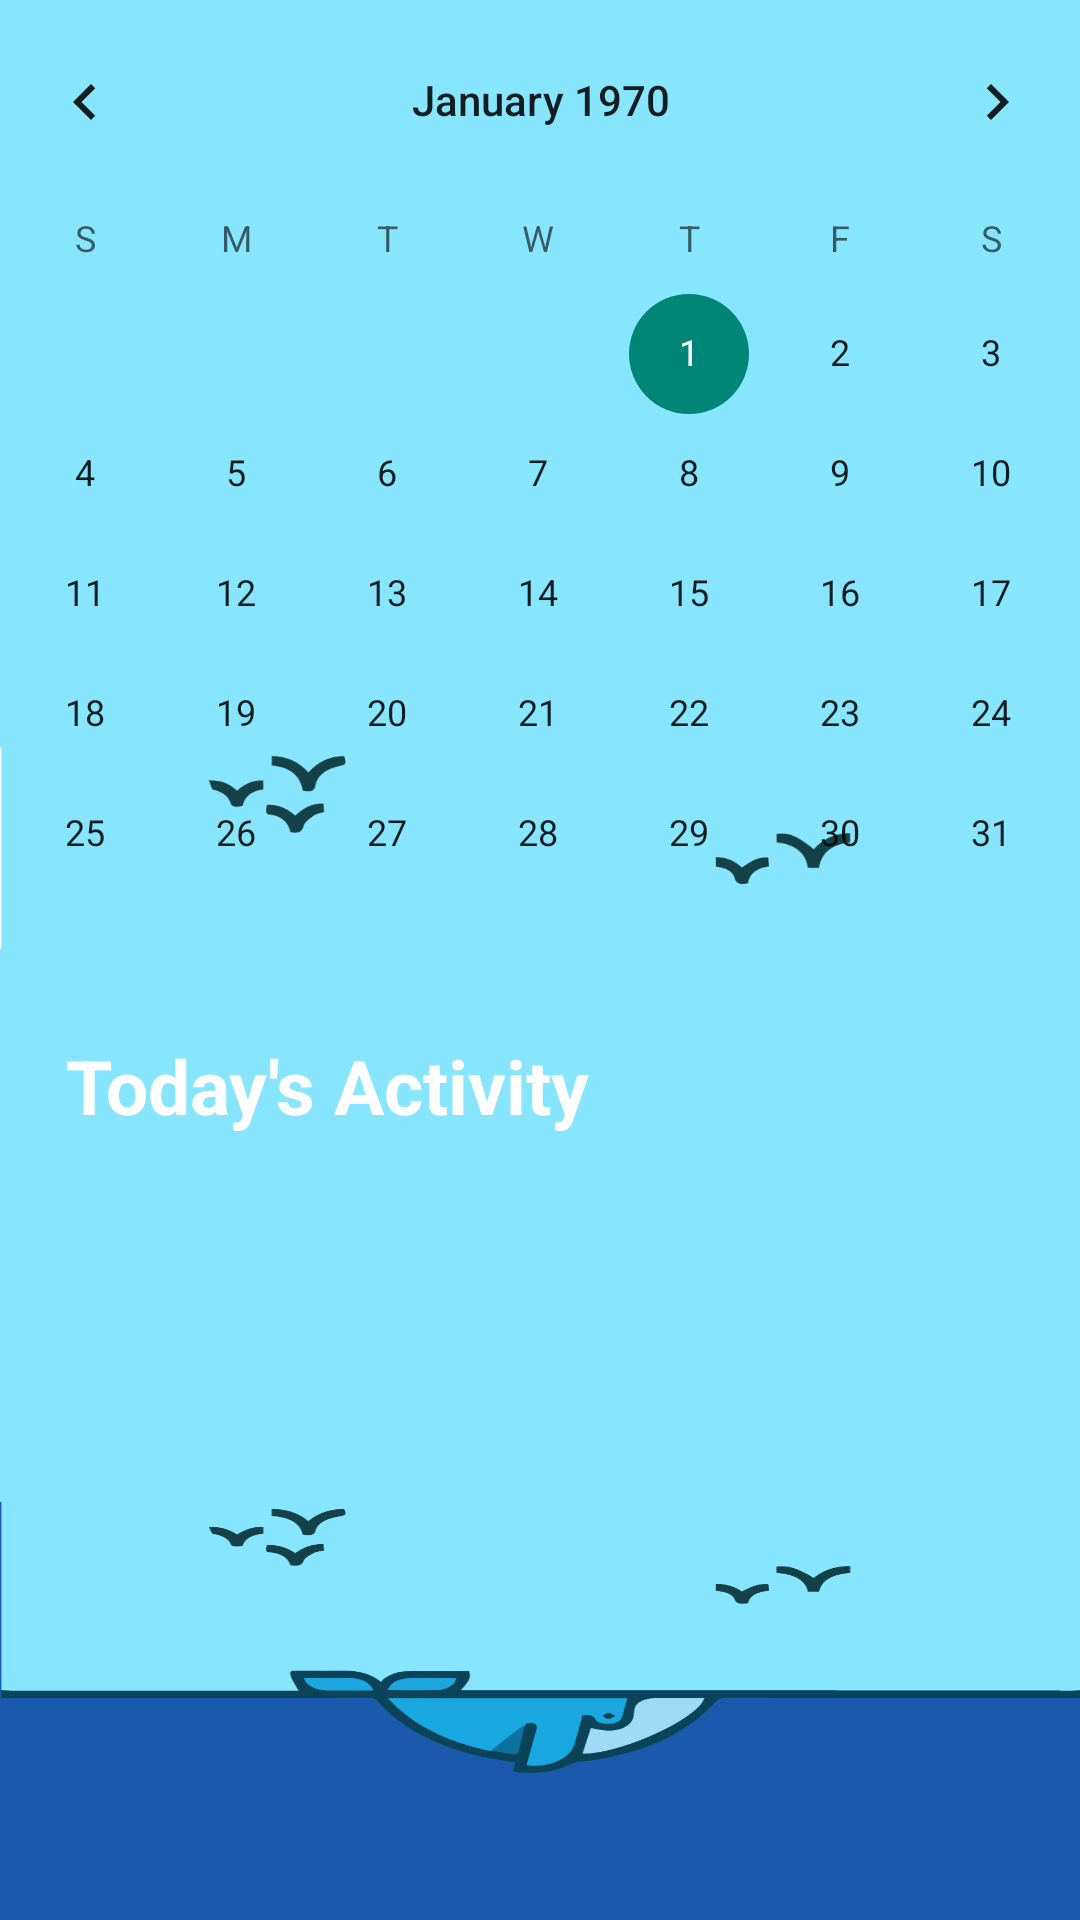

Write the Android layout XML for this screen, with the resource values it uses.
<!-- AndroidManifest.xml: application theme Theme.FamTime -->
<!-- res/layout/fragment_schedule.xml -->
<?xml version="1.0" encoding="utf-8"?>
<androidx.constraintlayout.widget.ConstraintLayout xmlns:android="http://schemas.android.com/apk/res/android"
    xmlns:app="http://schemas.android.com/apk/res-auto"
    xmlns:tools="http://schemas.android.com/tools"
    android:layout_width="match_parent"
    android:layout_height="match_parent"
    tools:context=".ui.fragment.ScheduleFragment"
    android:background="@drawable/whale"
    >



   <CalendarView
       android:id="@+id/calendarView"
       android:layout_width="394dp"
       android:layout_height="332dp"
       android:layout_alignParentStart="true"
       android:layout_alignParentEnd="true"
       android:layout_alignParentBottom="true"
       app:layout_constraintEnd_toEndOf="parent"
       app:layout_constraintStart_toStartOf="parent"
       app:layout_constraintTop_toTopOf="parent"
       android:background="@drawable/calender_style"
       android:selectedDateVerticalBar="@color/sky_blue"
       />

   <TextView
       android:id="@+id/tv_TdyActivity"
       android:layout_width="180dp"
       android:layout_height="34dp"
       android:elevation="2dp"
       android:text="Today's Activity"
       android:textColor="@color/white"
       android:textSize="25dp"
       android:textStyle="bold"
       app:layout_constraintBottom_toBottomOf="parent"
       app:layout_constraintEnd_toEndOf="parent"
       app:layout_constraintHorizontal_bias="0.122"
       app:layout_constraintStart_toStartOf="parent"
       app:layout_constraintTop_toBottomOf="@+id/calendarView"
       app:layout_constraintVertical_bias="0.047" />

   <androidx.recyclerview.widget.RecyclerView
       android:id="@+id/todayActivityRecycleView"
       android:layout_width="389dp"
       android:layout_height="299dp"
       android:layout_marginTop="408dp"
       android:elevation="10dp"
       app:layout_constraintEnd_toEndOf="parent"
       app:layout_constraintHorizontal_bias="0.0"
       app:layout_constraintStart_toStartOf="parent"
       app:layout_constraintTop_toTopOf="parent"
       tools:listitem="@layout/today_activity_card" />

   <View
       android:id="@+id/viewBackground"
       android:layout_width="match_parent"
       android:layout_height="474dp"
       android:background="@drawable/whale"
       android:elevation="1dp"
       app:layout_constraintBottom_toBottomOf="parent"
       app:layout_constraintEnd_toEndOf="parent"
       app:layout_constraintHorizontal_bias="0.0"
       app:layout_constraintStart_toStartOf="parent"
       app:layout_constraintTop_toBottomOf="@+id/calendarView"
       app:layout_constraintVertical_bias="0.095" />


</androidx.constraintlayout.widget.ConstraintLayout>
<!-- res/layout/today_activity_card.xml (included above) -->
<?xml version="1.0" encoding="utf-8"?>
<androidx.cardview.widget.CardView xmlns:android="http://schemas.android.com/apk/res/android"
    android:layout_width="wrap_content"
    android:layout_height="wrap_content"
    xmlns:app="http://schemas.android.com/apk/res-auto"
    android:id="@+id/todayActivityCellContainer"
    app:cardCornerRadius="30dp"
    android:layout_gravity="end"
    android:layout_margin="5dp"
    >

    <LinearLayout
        android:layout_width="match_parent"
        android:layout_height="match_parent"
        android:background="#C3DCA6">

        <TextView
            android:id="@+id/tv_eventTittle"
            android:layout_width="170dp"
            android:layout_height="30dp"
            android:layout_marginHorizontal="15dp"
            android:layout_marginTop="10dp"
            android:text="Tittle"
            android:textColor="#14698F"
            android:textSize="16dp"
            android:textStyle="bold"
            />
        <TextView
            android:id="@+id/tv_startTime"
            android:layout_width="wrap_content"
            android:layout_height="wrap_content"
            android:layout_marginHorizontal="15dp"
            android:layout_marginTop="10dp"
            android:paddingBottom="8dp"
            android:textSize="15dp"
            android:text="00:00"
            android:textColor="#373535" />
        <TextView
            android:id="@+id/tv_dash"
            android:layout_width="wrap_content"
            android:layout_height="wrap_content"
            android:layout_marginTop="10dp"
            android:paddingBottom="8dp"
            android:textSize="15dp"
            android:text="-"
            android:textColor="#373535" />

        <TextView
            android:id="@+id/tv_endTime"
            android:layout_width="wrap_content"
            android:layout_height="wrap_content"
            android:layout_marginHorizontal="15dp"
            android:layout_marginTop="10dp"
            android:paddingBottom="8dp"
            android:textSize="15dp"
            android:text="00:00"
            android:textColor="#373535" />
    </LinearLayout>

    <LinearLayout

        android:layout_width="match_parent"
        android:layout_height="wrap_content">


    </LinearLayout>





</androidx.cardview.widget.CardView>
<!-- resources referenced by this layout -->
<resources>
  <color name="sky_blue">#34c6eb</color>
  <color name="white">#FFFFFFFF</color>
  <!-- drawable calender_style (drawable) -->
  <?xml version="1.0" encoding="utf-8"?>
  <selector xmlns:android="http://schemas.android.com/apk/res/android">
  
      <item android:state_pressed="true" android:drawable="@color/sky_blue"/>
      <item android:state_selected="true" android:drawable="@color/sky_blue"/>
      <item android:drawable="@android:color/transparent"/>
      <item android:state_hovered="true" android:drawable="@color/sky_blue"/>
  
  </selector>
  <!-- drawable whale: png bitmap (drawable, 37370 bytes) -->
  <style name="Theme.FamTime" parent="Theme.AppCompat.Light">
          
          <item name="colorPrimary">@color/sky_blue</item>
          <item name="colorPrimaryVariant">@color/purple_700</item>
          <item name="colorOnPrimary">@color/white</item>
          
          <item name="colorSecondary">@color/teal_200</item>
          <item name="colorSecondaryVariant">@color/teal_700</item>
          <item name="colorOnSecondary">@color/black</item>
  
          
          <item name="titleTextColor">@color/black</item>
          <item name="android:statusBarColor">?attr/colorPrimaryVariant</item>
          
  
  
      </style>
  <color name="purple_700">#FF3700B3</color>
  <color name="teal_200">#FF03DAC5</color>
  <color name="teal_700">#FF018786</color>
  <color name="black">#FF000000</color>
</resources>
